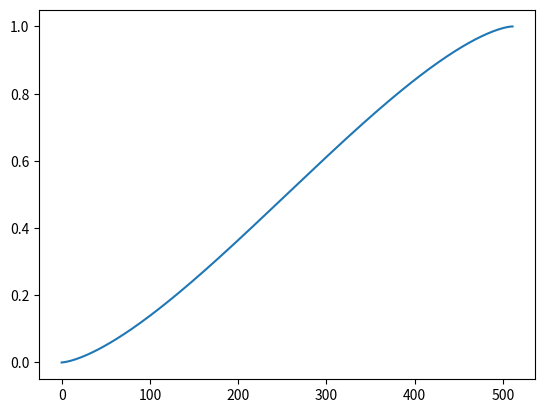

Write Python code to recreate this figure.
import numpy as np
import matplotlib.pyplot as plt


RESOLUTION      = 512
OMP_NUM_THREADS = 4


def reverse_search(ordered, x):
    # lame search
    for i in range(len(ordered)):
        if x < ordered[i]:
            break

    return i


if __name__ == '__main__':
    xx, yy = np.meshgrid(
        np.linspace(-1, 1, RESOLUTION),
        np.linspace(-1, 1, RESOLUTION)
    )

    points_in_line = np.sum((xx ** 2 + yy ** 2) < 1.0, axis=0)
    cumulative     = np.cumsum(points_in_line)
    cumulative     = cumulative / cumulative[-1]


    bounds = [reverse_search(cumulative, alpha) for alpha in np.linspace(0, 1, OMP_NUM_THREADS + 1)]
    print(bounds)


    plt.plot(cumulative)
    plt.show()
